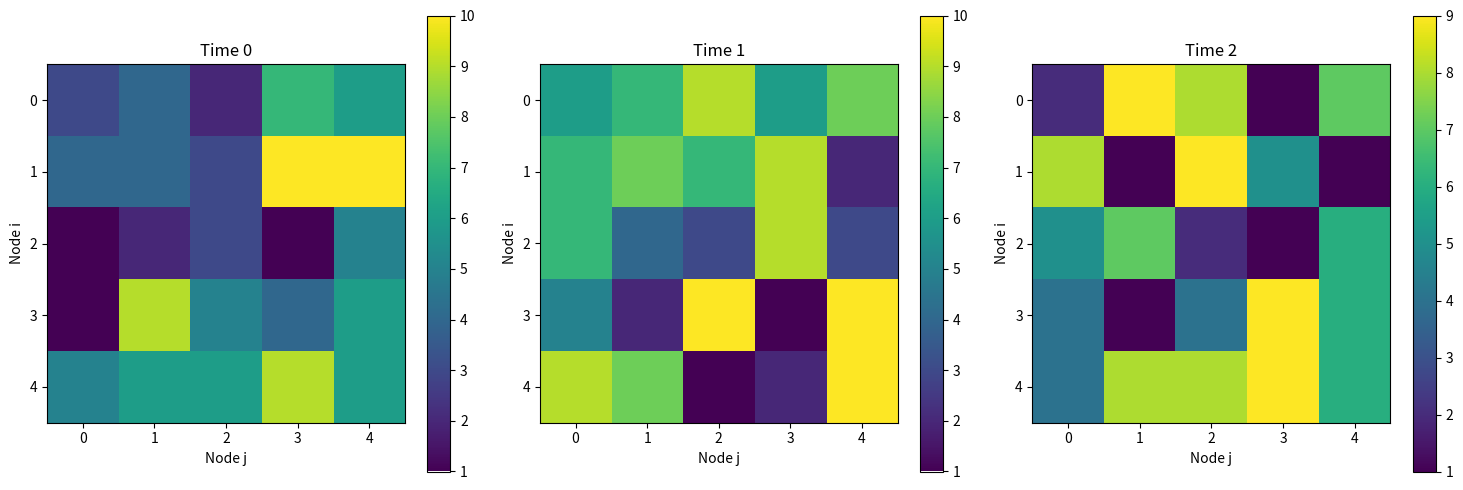

Reproduce this figure in Python.
import numpy as np

N = 5  # number of nodes
T = 3  # number of time steps
min_cost = 1  # minimum cost
max_cost = 10  # maximum cost

# Initialize the tensor with random integer costs.
c_ijt = np.random.randint(min_cost, max_cost+1, size=(T, N, N))


import matplotlib.pyplot as plt

# Create subplots: one for each time step
fig, axes = plt.subplots(1, T, figsize=(15, 5))

for t in range(T):
    ax = axes[t]
    c_matrix = c_ijt[t, :, :]
    im = ax.imshow(c_matrix, cmap="viridis", interpolation="nearest")
    
    # Labeling
    ax.set_title(f"Time {t}")
    ax.set_xlabel("Node j")
    ax.set_ylabel("Node i")
    
    # Optional: Add a color bar to indicate costs
    fig.colorbar(im, ax=ax)

plt.tight_layout()
plt.show()
